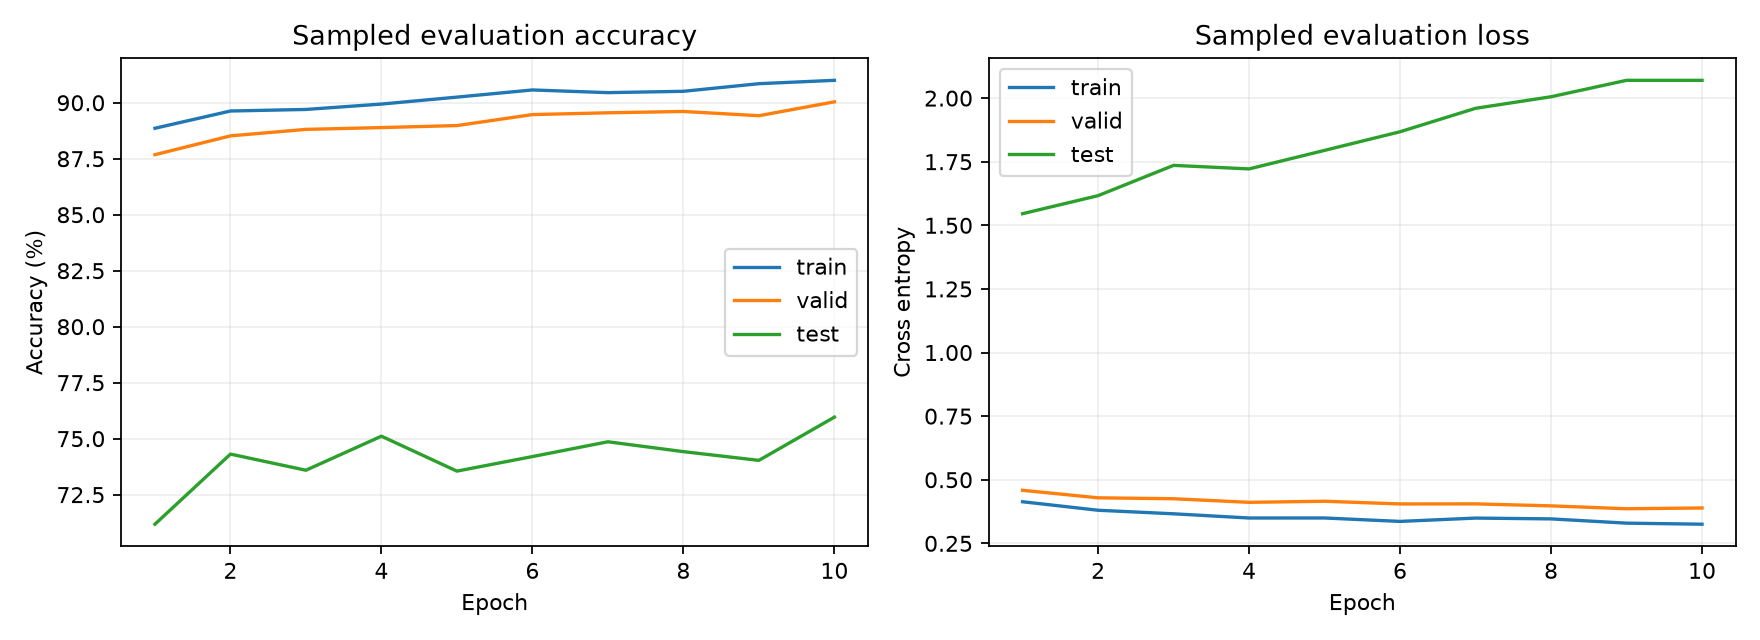

The file beside this chart, header and first rows:
epoch, optimization_loss, train_loss, train_acc, train_evaluated_nodes, valid_loss, valid_acc, valid_evaluated_nodes, test_loss, test_acc, test_evaluated_nodes, train_time_s, gpu_peak_allocated_mb, gpu_peak_reserved_mb, cpu_rss_mb_snapshot, train_target_nodes
1, 0.6277, 0.4135, 0.8886, 10000, 0.4585, 0.8768, 10000, 1.546, 0.7118, 10000, 24.97, nan, nan, 7647, 196615
2, 0.4564, 0.3801, 0.8963, 10000, 0.4289, 0.8852, 10000, 1.617, 0.7431, 10000, 23.71, nan, nan, 9366, 196615
3, 0.4372, 0.3661, 0.897, 10000, 0.4254, 0.8881, 10000, 1.736, 0.7359, 10000, 21.18, nan, nan, 10738, 196615
4, 0.4283, 0.3496, 0.8994, 10000, 0.4112, 0.8889, 10000, 1.722, 0.7511, 10000, 20.69, nan, nan, 6287, 196615
5, 0.42, 0.3497, 0.9025, 10000, 0.4155, 0.8898, 10000, 1.795, 0.7355, 10000, 21.39, nan, nan, 4110, 196615
6, 0.4148, 0.3362, 0.9057, 10000, 0.4048, 0.8947, 10000, 1.868, 0.742, 10000, 21.9, nan, nan, 4452, 196615
7, 0.4135, 0.3493, 0.9045, 10000, 0.4051, 0.8955, 10000, 1.96, 0.7486, 10000, 22.3, nan, nan, 5383, 196615
8, 0.409, 0.3461, 0.9051, 10000, 0.3973, 0.8961, 10000, 2.005, 0.7442, 10000, 22.06, nan, nan, 4569, 196615
9, 0.414, 0.3294, 0.9085, 10000, 0.3859, 0.8942, 10000, 2.07, 0.7403, 10000, 21.47, nan, nan, 12250, 196615
10, 0.4096, 0.3253, 0.91, 10000, 0.389, 0.9004, 10000, 2.07, 0.7596, 10000, 20.59, nan, nan, 6872, 196615
